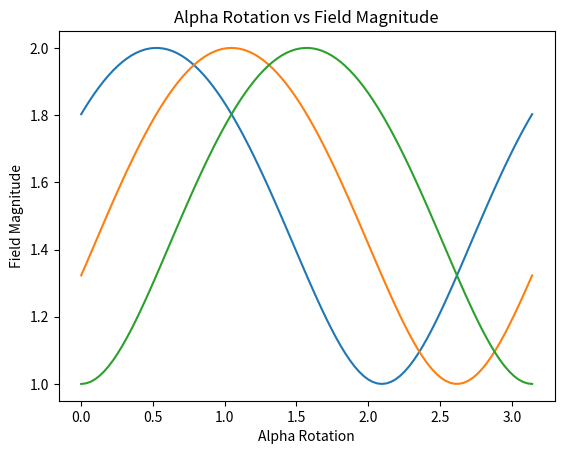

Generate this figure with matplotlib:
import numpy as np 
import matplotlib.pyplot as plt
def pure_magnitude(alpha, theta_0):
    term = np.sqrt(1+3*(np.cos(theta_0 - alpha)**2))
    return term

if __name__ == '__main__':
    theta_0= np.pi/3
    alpha = np.pi
    mu = np.array([np.cos(alpha), np.sin(alpha), 0])
    field = pure_magnitude(alpha, theta_0)
    print(f"field: {field}")
    alpha_values = np.linspace(0,np.pi, 100)
    phase_shifts = [np.pi/6, np.pi/3, np.pi/2]
    # field_values = []

    phase_shifts_val = []
    for phase in phase_shifts:
        field_values = []
        for alpha in alpha_values:
            mu = np.array([np.cos(alpha), np.sin(alpha), 0])
            field = pure_magnitude(alpha, phase)
            field_values.append(field)
        phase_shifts_val.append(field_values)
    plt.figure()
    for phase, i in zip(phase_shifts, phase_shifts_val):
        plt.plot(alpha_values, i)
    plt.xlabel("Alpha Rotation")
    plt.ylabel("Field Magnitude")
    plt.title("Alpha Rotation vs Field Magnitude")
    plt.show()
        
